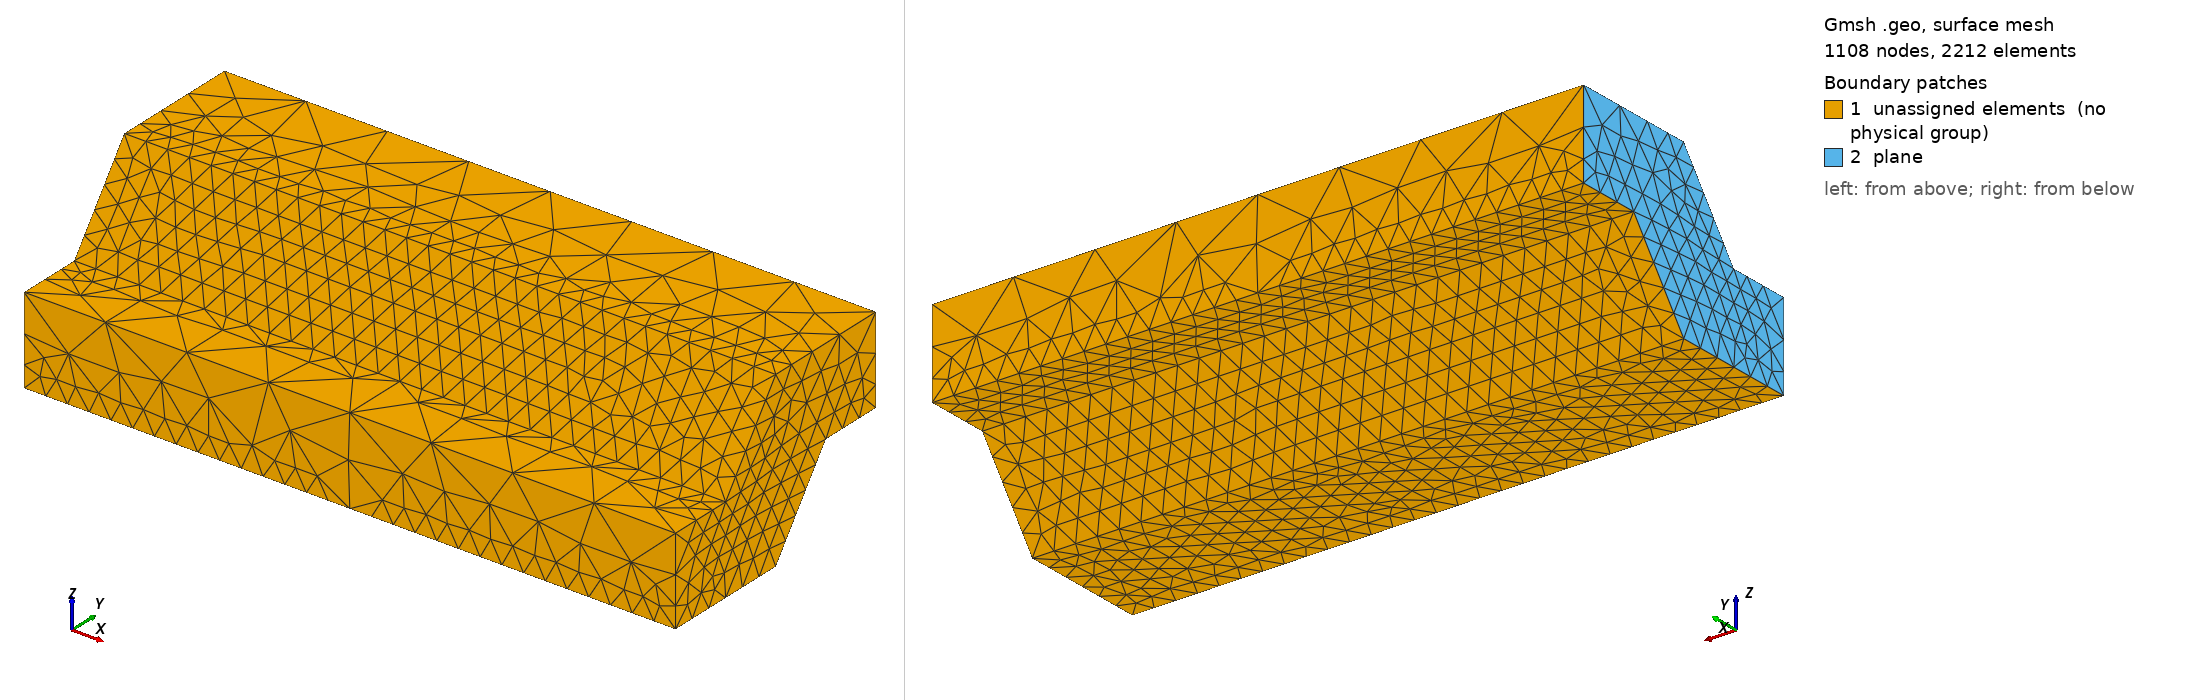

Gmsh geometry script, surface-meshed: 1108 nodes, 2212 surface elements. Boundary patches (legend numbers): 1 unassigned elements (no physical group), 2 plane. Left view from above one corner, right view from below the opposite corner. Legend entries are the model's physical surfaces; 'unassigned elements' are surfaces in no physical group. The drawing asked Gmsh for element sizes between 1% and 20% of the model's largest extent; the script's own settings can give other sizes.

=== beam3d.geo (drawn) ===
// Define the points of the polygon (cross section of the beam)
Point(1) = {0, 0, 0, 5.0};
Point(2) = {0, 30, 0, 5.0};
Point(3) = {0, 45, 20, 5.0};
Point(4) = {0, 60, 20, 5.0};
Point(5) = {0, 60, 40, 20.0};
Point(6) = {0, 30, 40, 5.0};
Point(7) = {0, 15, 20, 5.0};
Point(8) = {0, 0, 20, 20.0};

// Define the lines of the polygon
Line(1) = {1, 2};
Line(2) = {2, 3};
Line(3) = {3, 4};
Line(4) = {4, 5};
Line(5) = {5, 6};
Line(6) = {6, 7};
Line(7) = {7, 8};
Line(8) = {8, 1};

// Create a line loop and a plane surface
Line Loop(1) = {1, 2, 3, 4, 5, 6, 7, 8};
Plane Surface(1) = {1};

// Extrude the surface by 150 units in the z-direction
Extrude {-150, 0, 0} {
    Surface{1};
}

// Define a physical group for the volume
Physical Volume("dom") = {1};

// Define a physical group for the boundary with plane surface 50
Physical Surface("plane") = {50};

// Define a physical group for point 5
Physical Point("axialforce") = {5};

// Define a physical group for point 8
Physical Point("2p") = {8};

// Set mesh size for all points
// Characteristic Length {:} = 5.0;
Characteristic Length {5,8} = 20.0;

// Force the mesh to be as uniform as possible
// Mesh.Algorithm = 1; // Use the Delaunay algorithm for 2D meshing
// Mesh.Algorithm3D = 1; // Use the Delaunay algorithm for 3D meshing
// Mesh.Optimize = 1; // Optimize the mesh
// Mesh.OptimizeNetgen = 1; // Use Netgen optimizer
// Mesh.ElementOrder = 1; // Use first-order elements
